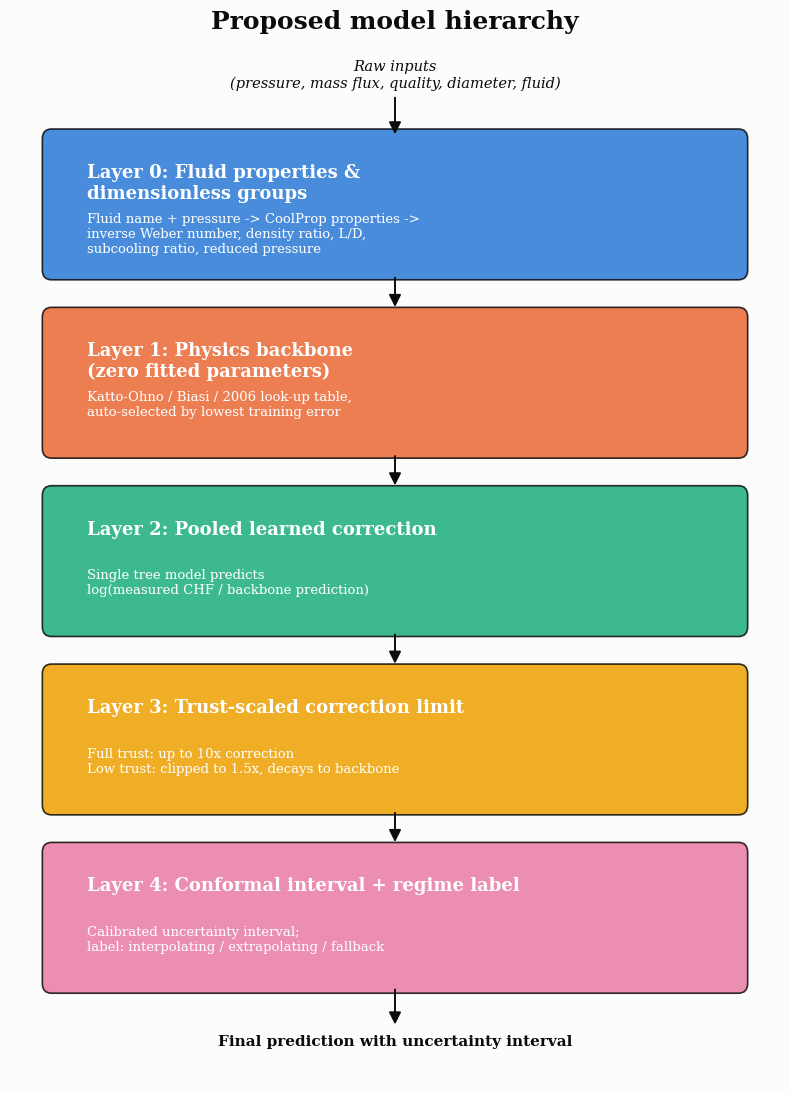

Source code (Python): (Note: this script raises an exception after producing the figure.)
"""
Schematic diagram of the proposed model's five-layer hierarchy (Table 6 in
the paper text). This is an architecture illustration, not a data chart, but
follows the same legibility rules: one hue per layer in the project's fixed
categorical order, text labels rather than color-only distinctions, and a
plain, uncluttered layout.
"""
import matplotlib
matplotlib.use("Agg")
import matplotlib.pyplot as plt
from matplotlib.patches import FancyBboxPatch, FancyArrowPatch

plt.rcParams["font.family"] = "serif"
plt.rcParams["font.serif"] = ["Times New Roman", "DejaVu Serif"]

INK = "#0b0b0b"
SURFACE = "#fcfcfb"
COLORS = ["#2a78d6", "#eb6834", "#1baf7a", "#eda100", "#e87ba4"]

layers = [
    ("Layer 0", "Fluid properties &\ndimensionless groups",
     "Fluid name + pressure -> CoolProp properties ->\n"
     "inverse Weber number, density ratio, L/D,\nsubcooling ratio, reduced pressure"),
    ("Layer 1", "Physics backbone\n(zero fitted parameters)",
     "Katto-Ohno / Biasi / 2006 look-up table,\nauto-selected by lowest training error"),
    ("Layer 2", "Pooled learned correction",
     "Single tree model predicts\nlog(measured CHF / backbone prediction)"),
    ("Layer 3", "Trust-scaled correction limit",
     "Full trust: up to 10x correction\nLow trust: clipped to 1.5x, decays to backbone"),
    ("Layer 4", "Conformal interval + regime label",
     "Calibrated uncertainty interval;\nlabel: interpolating / extrapolating / fallback"),
]

fig, ax = plt.subplots(figsize=(8.0, 11.0), dpi=200)
ax.set_xlim(0, 10)
ax.set_ylim(0, len(layers) * 2.2 + 1)
ax.axis("off")
fig.patch.set_facecolor(SURFACE)
ax.set_facecolor(SURFACE)

box_h = 1.7
gap = 0.5
y = len(layers) * (box_h + gap)

for i, (tag, title, detail) in enumerate(layers):
    y_top = y
    box = FancyBboxPatch((0.5, y_top - box_h), 9.0, box_h,
                          boxstyle="round,pad=0.08,rounding_size=0.12",
                          linewidth=1.2, edgecolor=INK, facecolor=COLORS[i], alpha=0.85, zorder=3)
    ax.add_patch(box)
    ax.text(1.0, y_top - 0.35, f"{tag}: {title}", fontsize=13, fontweight="bold",
            color="white", va="top", ha="left", zorder=4)
    ax.text(1.0, y_top - 0.95, detail, fontsize=9.5, color="white", va="top", ha="left", zorder=4)

    if i < len(layers) - 1:
        arrow = FancyArrowPatch((5.0, y_top - box_h - 0.02), (5.0, y_top - box_h - gap + 0.05),
                                 arrowstyle="-|>", mutation_scale=18, color=INK, linewidth=1.4, zorder=5)
        ax.add_patch(arrow)
    y = y_top - box_h - gap

ax.text(5.0, len(layers) * (box_h + gap) + 0.55, "Raw inputs\n(pressure, mass flux, quality, diameter, fluid)",
        fontsize=10.5, color=INK, ha="center", va="bottom", style="italic")
arrow_in = FancyArrowPatch((5.0, len(layers) * (box_h + gap) + 0.5),
                            (5.0, len(layers) * (box_h + gap) - 0.02),
                            arrowstyle="-|>", mutation_scale=18, color=INK, linewidth=1.4, zorder=5)
ax.add_patch(arrow_in)

last_box_bottom = y + gap
arrow_out = FancyArrowPatch((5.0, last_box_bottom), (5.0, last_box_bottom - 0.5),
                            arrowstyle="-|>", mutation_scale=18, color=INK, linewidth=1.4, zorder=5)
ax.add_patch(arrow_out)
ax.text(5.0, last_box_bottom - 0.6, "Final prediction with uncertainty interval",
        fontsize=11, fontweight="bold", color=INK, ha="center", va="top")
ax.set_ylim(last_box_bottom - 1.2, ax.get_ylim()[1])

fig.suptitle("Proposed model hierarchy", fontsize=18, fontweight="bold", color=INK, y=0.99)
fig.tight_layout()
fig.savefig("docs/manuscript/fig_pipeline_hierarchy.png", facecolor=SURFACE, bbox_inches="tight")
plt.close(fig)
print("saved fig_pipeline_hierarchy.png")
